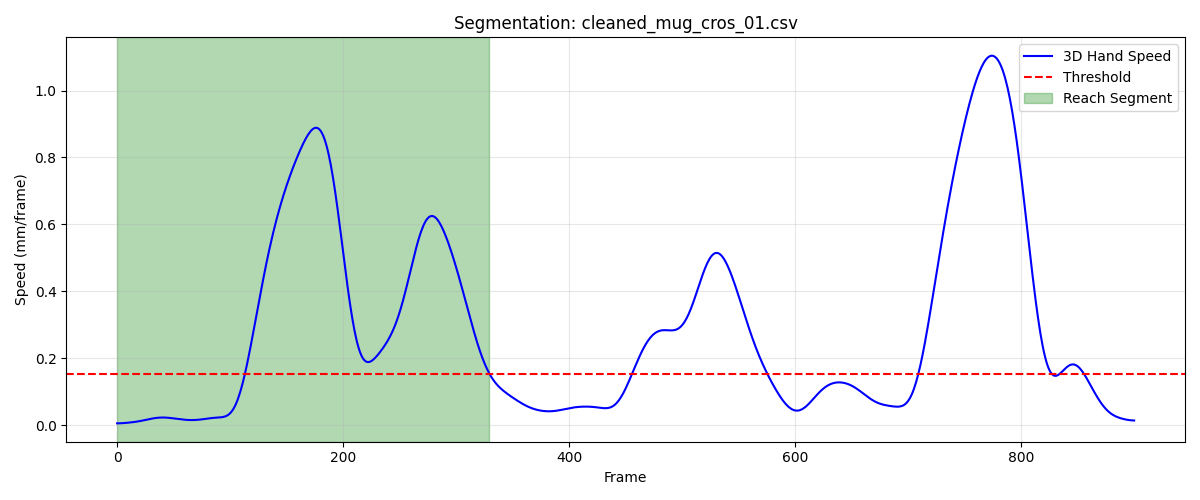

Values plotted in this chart, from the file beside it:
frame, sub_frame, shoulderr_x, shoulderr_y, shoulderr_z, humr1_x, humr1_y, humr1_z, humr2_x, humr2_y, humr2_z, humr3_x, humr3_y, humr3_z, humr4_x, humr4_y, humr4_z, humr5_x, humr5_y, humr5_z, humr6_x, humr6_y, humr6_z, humr7_x
1, 0, 202.4, -755.2, 627.6, 236, -711.5, 503.5, 246.7, -712.4, 431.6, 248, -762, 506.3, 184.5, -682.5, 476.7, 256.4, -772.1, 448.7, 203.3, -692.4, 423.5, 206
2, 0, 202.4, -755.2, 627.6, 236, -711.5, 503.5, 246.7, -712.3, 431.6, 248, -762, 506.3, 184.5, -682.5, 476.7, 256.4, -772.1, 448.7, 203.3, -692.4, 423.5, 206
3, 0, 202.3, -755.2, 627.6, 235.9, -711.5, 503.5, 246.7, -712.3, 431.6, 248, -761.9, 506.3, 184.5, -682.5, 476.7, 256.4, -772.1, 448.7, 203.3, -692.4, 423.5, 206
4, 0, 202.3, -755.2, 627.6, 235.9, -711.4, 503.5, 246.6, -712.2, 431.6, 248, -761.9, 506.3, 184.4, -682.4, 476.7, 256.4, -772, 448.7, 203.3, -692.3, 423.5, 206
5, 0, 202.3, -755.2, 627.6, 235.9, -711.4, 503.5, 246.6, -712.2, 431.6, 248, -761.8, 506.3, 184.4, -682.4, 476.7, 256.4, -772.0, 448.7, 203.3, -692.3, 423.5, 206
6, 0, 202.3, -755.1, 627.6, 235.9, -711.4, 503.5, 246.6, -712.2, 431.6, 248, -761.8, 506.3, 184.4, -682.4, 476.7, 256.4, -772, 448.7, 203.3, -692.3, 423.5, 206
7, 0, 202.3, -755.1, 627.6, 235.9, -711.3, 503.5, 246.6, -712.2, 431.6, 248, -761.8, 506.3, 184.4, -682.4, 476.7, 256.4, -771.9, 448.7, 203.2, -692.3, 423.4, 206
8, 0, 202.3, -755.1, 627.6, 235.8, -711.3, 503.5, 246.6, -712.1, 431.6, 248, -761.8, 506.3, 184.3, -682.4, 476.7, 256.4, -771.9, 448.7, 203.2, -692.3, 423.4, 206
9, 0, 202.3, -755.1, 627.6, 235.8, -711.3, 503.5, 246.6, -712.1, 431.6, 248, -761.7, 506.3, 184.3, -682.4, 476.7, 256.4, -771.9, 448.7, 203.2, -692.2, 423.4, 206
10, 0, 202.3, -755.1, 627.6, 235.8, -711.3, 503.5, 246.6, -712.1, 431.6, 248, -761.7, 506.3, 184.3, -682.4, 476.7, 256.4, -771.9, 448.7, 203.2, -692.2, 423.4, 206
11, 0, 202.3, -755.1, 627.6, 235.8, -711.3, 503.5, 246.6, -712.1, 431.6, 248, -761.7, 506.3, 184.3, -682.4, 476.7, 256.4, -771.9, 448.7, 203.2, -692.2, 423.4, 206
12, 0, 202.3, -755.1, 627.6, 235.8, -711.3, 503.5, 246.6, -712.1, 431.6, 248, -761.7, 506.3, 184.3, -682.4, 476.7, 256.4, -771.9, 448.7, 203.2, -692.2, 423.4, 206
13, 0, 202.3, -755.1, 627.6, 235.8, -711.3, 503.5, 246.6, -712.1, 431.6, 248, -761.7, 506.3, 184.3, -682.4, 476.7, 256.4, -771.8, 448.7, 203.2, -692.2, 423.4, 206
14, 0, 202.3, -755.1, 627.6, 235.8, -711.2, 503.5, 246.6, -712.1, 431.6, 248, -761.7, 506.3, 184.3, -682.4, 476.7, 256.4, -771.8, 448.7, 203.2, -692.2, 423.4, 206
15, 0, 202.3, -755.1, 627.6, 235.8, -711.2, 503.5, 246.6, -712.1, 431.6, 248, -761.7, 506.3, 184.3, -682.4, 476.7, 256.4, -771.8, 448.7, 203.2, -692.2, 423.4, 206
16, 0, 202.3, -755.1, 627.6, 235.8, -711.2, 503.5, 246.6, -712.1, 431.6, 248, -761.7, 506.3, 184.3, -682.4, 476.7, 256.4, -771.8, 448.7, 203.2, -692.2, 423.4, 206
17, 0, 202.3, -755.1, 627.6, 235.8, -711.3, 503.4, 246.6, -712.1, 431.6, 248, -761.7, 506.3, 184.3, -682.4, 476.7, 256.4, -771.8, 448.7, 203.2, -692.2, 423.4, 206
18, 0, 202.3, -755.1, 627.6, 235.8, -711.3, 503.4, 246.6, -712.1, 431.6, 248, -761.7, 506.3, 184.3, -682.4, 476.7, 256.4, -771.8, 448.7, 203.2, -692.2, 423.4, 206
19, 0, 202.3, -755.1, 627.6, 235.8, -711.3, 503.4, 246.6, -712.1, 431.6, 248, -761.7, 506.3, 184.3, -682.4, 476.7, 256.4, -771.9, 448.7, 203.2, -692.2, 423.4, 206
20, 0, 202.3, -755.1, 627.6, 235.8, -711.3, 503.4, 246.6, -712.1, 431.6, 248, -761.7, 506.2, 184.3, -682.4, 476.7, 256.4, -771.9, 448.7, 203.2, -692.2, 423.4, 206
21, 0, 202.3, -755.1, 627.6, 235.8, -711.3, 503.4, 246.6, -712.1, 431.6, 248, -761.7, 506.2, 184.3, -682.4, 476.6, 256.4, -771.9, 448.7, 203.2, -692.2, 423.4, 206
22, 0, 202.3, -755.1, 627.6, 235.8, -711.3, 503.4, 246.6, -712.1, 431.6, 248, -761.7, 506.2, 184.3, -682.4, 476.6, 256.4, -771.9, 448.7, 203.2, -692.2, 423.4, 206
23, 0, 202.3, -755.1, 627.6, 235.8, -711.3, 503.4, 246.6, -712.1, 431.5, 248, -761.7, 506.2, 184.3, -682.4, 476.6, 256.4, -771.9, 448.6, 203.2, -692.3, 423.4, 206
24, 0, 202.3, -755.1, 627.5, 235.8, -711.3, 503.4, 246.6, -712.1, 431.5, 248, -761.8, 506.2, 184.3, -682.4, 476.6, 256.4, -771.9, 448.6, 203.2, -692.3, 423.4, 206
25, 0, 202.3, -755.1, 627.5, 235.8, -711.3, 503.4, 246.6, -712.1, 431.5, 248, -761.8, 506.2, 184.3, -682.4, 476.6, 256.4, -771.9, 448.6, 203.2, -692.3, 423.4, 206
26, 0, 202.3, -755.1, 627.5, 235.8, -711.3, 503.4, 246.6, -712.2, 431.5, 248, -761.8, 506.2, 184.3, -682.5, 476.6, 256.4, -771.9, 448.6, 203.2, -692.3, 423.3, 206
27, 0, 202.4, -755.1, 627.5, 235.8, -711.4, 503.4, 246.6, -712.2, 431.5, 248, -761.8, 506.2, 184.3, -682.5, 476.6, 256.4, -772, 448.6, 203.2, -692.3, 423.3, 206
28, 0, 202.4, -755.1, 627.5, 235.8, -711.4, 503.3, 246.6, -712.2, 431.5, 248, -761.8, 506.2, 184.3, -682.5, 476.6, 256.4, -772, 448.6, 203.2, -692.3, 423.3, 206
29, 0, 202.4, -755.1, 627.5, 235.9, -711.4, 503.3, 246.6, -712.2, 431.5, 248, -761.8, 506.2, 184.3, -682.5, 476.6, 256.4, -772, 448.6, 203.2, -692.4, 423.3, 206
30, 0, 202.4, -755.1, 627.5, 235.9, -711.4, 503.3, 246.6, -712.2, 431.5, 248, -761.8, 506.1, 184.3, -682.5, 476.5, 256.4, -772, 448.6, 203.2, -692.4, 423.3, 206
31, 0, 202.4, -755.1, 627.5, 235.9, -711.4, 503.3, 246.6, -712.2, 431.5, 248, -761.8, 506.1, 184.3, -682.5, 476.5, 256.4, -772, 448.6, 203.2, -692.4, 423.3, 206
32, 0, 202.4, -755.1, 627.5, 235.9, -711.4, 503.3, 246.6, -712.2, 431.5, 248, -761.9, 506.1, 184.3, -682.5, 476.5, 256.4, -772, 448.6, 203.2, -692.4, 423.3, 206
33, 0, 202.4, -755.1, 627.5, 235.9, -711.4, 503.3, 246.6, -712.3, 431.5, 248, -761.9, 506.1, 184.3, -682.6, 476.5, 256.4, -772, 448.6, 203.2, -692.4, 423.3, 206
34, 0, 202.4, -755.1, 627.5, 235.9, -711.4, 503.3, 246.6, -712.3, 431.4, 248, -761.9, 506.1, 184.3, -682.6, 476.5, 256.4, -772.1, 448.6, 203.2, -692.4, 423.3, 206
35, 0, 202.4, -755.1, 627.5, 235.9, -711.5, 503.3, 246.6, -712.3, 431.4, 248, -761.9, 506.1, 184.3, -682.6, 476.5, 256.4, -772.1, 448.6, 203.2, -692.5, 423.3, 206
36, 0, 202.4, -755.1, 627.5, 235.9, -711.5, 503.3, 246.6, -712.3, 431.4, 248, -761.9, 506.1, 184.3, -682.6, 476.5, 256.4, -772.1, 448.6, 203.2, -692.5, 423.3, 206
37, 0, 202.4, -755.1, 627.5, 235.9, -711.5, 503.3, 246.6, -712.3, 431.4, 248, -761.9, 506.1, 184.3, -682.6, 476.5, 256.4, -772.1, 448.6, 203.2, -692.5, 423.2, 206
38, 0, 202.4, -755.1, 627.5, 235.9, -711.5, 503.3, 246.6, -712.3, 431.4, 248, -761.9, 506.1, 184.3, -682.7, 476.5, 256.4, -772.1, 448.6, 203.2, -692.5, 423.2, 206
39, 0, 202.4, -755.1, 627.5, 235.9, -711.5, 503.3, 246.6, -712.4, 431.4, 248, -762, 506.1, 184.3, -682.7, 476.5, 256.4, -772.2, 448.6, 203.2, -692.5, 423.2, 206
40, 0, 202.4, -755.1, 627.5, 235.9, -711.5, 503.3, 246.6, -712.4, 431.4, 248, -762, 506.1, 184.3, -682.7, 476.5, 256.4, -772.2, 448.6, 203.2, -692.6, 423.2, 206
41, 0, 202.4, -755.1, 627.5, 235.9, -711.5, 503.2, 246.6, -712.4, 431.4, 248, -762.0, 506.1, 184.3, -682.7, 476.4, 256.4, -772.2, 448.6, 203.2, -692.6, 423.2, 206
42, 0, 202.4, -755.2, 627.5, 235.9, -711.6, 503.2, 246.6, -712.4, 431.4, 248, -762, 506.1, 184.3, -682.8, 476.4, 256.4, -772.2, 448.6, 203.2, -692.6, 423.2, 206
43, 0, 202.4, -755.2, 627.5, 235.9, -711.6, 503.2, 246.6, -712.5, 431.4, 248, -762.1, 506.1, 184.3, -682.8, 476.4, 256.4, -772.3, 448.6, 203.2, -692.7, 423.2, 206
44, 0, 202.4, -755.2, 627.5, 235.9, -711.6, 503.2, 246.6, -712.5, 431.4, 248, -762.1, 506.1, 184.3, -682.8, 476.4, 256.4, -772.3, 448.6, 203.2, -692.7, 423.2, 206
45, 0, 202.4, -755.2, 627.5, 235.9, -711.7, 503.2, 246.6, -712.5, 431.4, 248, -762.1, 506.1, 184.3, -682.9, 476.4, 256.4, -772.3, 448.6, 203.2, -692.7, 423.2, 206
46, 0, 202.4, -755.3, 627.5, 235.9, -711.7, 503.2, 246.6, -712.6, 431.4, 248, -762.2, 506.1, 184.3, -682.9, 476.4, 256.4, -772.4, 448.6, 203.2, -692.8, 423.2, 206
47, 0, 202.4, -755.3, 627.5, 235.9, -711.7, 503.2, 246.6, -712.6, 431.4, 248.0, -762.2, 506.1, 184.3, -682.9, 476.4, 256.4, -772.4, 448.6, 203.2, -692.8, 423.2, 206
48, 0, 202.4, -755.3, 627.5, 235.9, -711.8, 503.2, 246.6, -712.6, 431.4, 248, -762.2, 506.1, 184.3, -683, 476.4, 256.4, -772.4, 448.6, 203.2, -692.8, 423.2, 206
49, 0, 202.4, -755.4, 627.5, 235.9, -711.8, 503.2, 246.6, -712.7, 431.4, 248, -762.3, 506.1, 184.3, -683, 476.4, 256.4, -772.5, 448.6, 203.2, -692.9, 423.2, 206
50, 0, 202.4, -755.4, 627.5, 235.9, -711.8, 503.2, 246.6, -712.7, 431.4, 248, -762.3, 506.1, 184.3, -683, 476.4, 256.3, -772.5, 448.6, 203.2, -692.9, 423.2, 206
51, 0, 202.4, -755.4, 627.5, 235.9, -711.9, 503.2, 246.6, -712.7, 431.4, 248, -762.4, 506.1, 184.3, -683.1, 476.4, 256.3, -772.5, 448.5, 203.2, -692.9, 423.2, 206
52, 0, 202.4, -755.5, 627.5, 235.9, -711.9, 503.2, 246.6, -712.8, 431.4, 248, -762.4, 506.1, 184.3, -683.1, 476.5, 256.3, -772.6, 448.5, 203.2, -693, 423.2, 206
53, 0, 202.3, -755.5, 627.5, 235.9, -711.9, 503.2, 246.6, -712.8, 431.4, 248, -762.4, 506.1, 184.3, -683.1, 476.5, 256.3, -772.6, 448.5, 203.2, -693, 423.2, 206
54, 0, 202.3, -755.6, 627.5, 235.9, -712, 503.2, 246.6, -712.8, 431.4, 248, -762.5, 506.1, 184.3, -683.2, 476.5, 256.3, -772.6, 448.5, 203.2, -693, 423.2, 206
55, 0, 202.3, -755.6, 627.5, 235.8, -712, 503.2, 246.6, -712.9, 431.4, 248, -762.5, 506.1, 184.3, -683.2, 476.5, 256.3, -772.7, 448.5, 203.2, -693.1, 423.2, 206
56, 0, 202.3, -755.6, 627.5, 235.8, -712.1, 503.2, 246.6, -712.9, 431.4, 248, -762.6, 506.1, 184.3, -683.2, 476.5, 256.3, -772.7, 448.5, 203.2, -693.1, 423.2, 206
57, 0, 202.3, -755.7, 627.5, 235.8, -712.1, 503.2, 246.6, -712.9, 431.4, 248, -762.6, 506.1, 184.3, -683.3, 476.5, 256.3, -772.7, 448.5, 203.2, -693.1, 423.2, 206
58, 0, 202.3, -755.7, 627.5, 235.8, -712.1, 503.3, 246.6, -713, 431.4, 248, -762.6, 506.1, 184.3, -683.3, 476.5, 256.3, -772.8, 448.5, 203.2, -693.2, 423.2, 206
59, 0, 202.3, -755.8, 627.5, 235.8, -712.2, 503.3, 246.6, -713, 431.4, 248, -762.7, 506.1, 184.3, -683.3, 476.5, 256.3, -772.8, 448.5, 203.2, -693.2, 423.2, 206
60, 0, 202.3, -755.8, 627.5, 235.8, -712.2, 503.3, 246.6, -713, 431.4, 248, -762.7, 506.1, 184.3, -683.3, 476.5, 256.3, -772.8, 448.5, 203.2, -693.2, 423.2, 206
... 270 more rows
